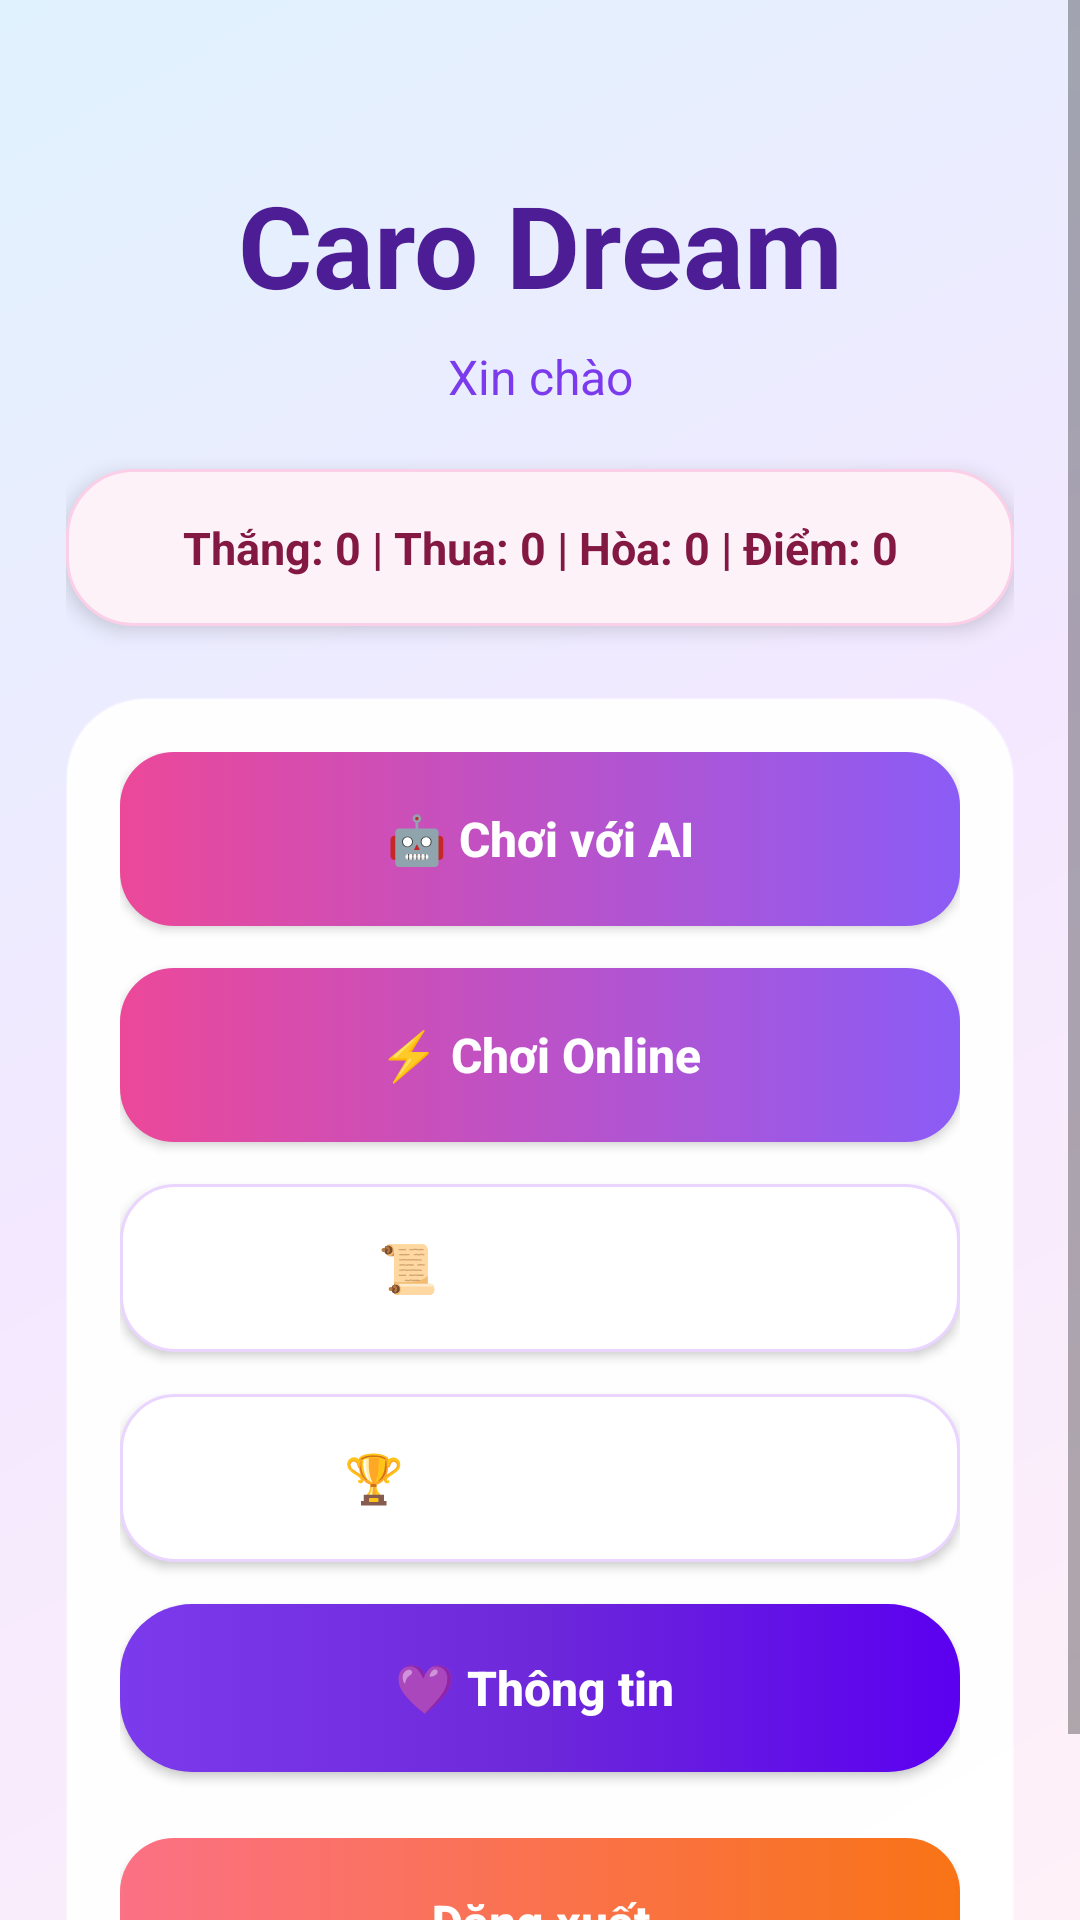

Produce the Android XML layout that renders to this screen, including the resource entries it uses.
<!-- AndroidManifest.xml: application theme Theme.CaroOnline -->
<!-- res/layout/activity_home.xml -->
<?xml version="1.0" encoding="utf-8"?>
<ScrollView xmlns:android="http://schemas.android.com/apk/res/android"
    android:layout_width="match_parent"
    android:layout_height="match_parent"
    android:fillViewport="true"
    android:background="@drawable/bg_app_gradient">

    <LinearLayout
        android:layout_width="match_parent"
        android:layout_height="wrap_content"
        android:orientation="vertical"
        android:padding="22dp">

        <TextView
            android:id="@+id/tvHomeTitle"
            android:layout_width="match_parent"
            android:layout_height="wrap_content"
            android:layout_marginTop="34dp"
            android:gravity="center"
            android:text="Caro Dream"
            android:textColor="#4C1D95"
            android:textSize="38sp"
            android:textStyle="bold" />

        <TextView
            android:id="@+id/tvUserInfo"
            android:layout_width="match_parent"
            android:layout_height="wrap_content"
            android:layout_marginTop="8dp"
            android:gravity="center"
            android:text="Xin chào"
            android:textColor="#7C3AED"
            android:textSize="16sp" />

        <TextView
            android:id="@+id/tvStats"
            android:layout_width="match_parent"
            android:layout_height="wrap_content"
            android:layout_marginTop="20dp"
            android:background="@drawable/bg_stat_pill"
            android:elevation="4dp"
            android:gravity="center"
            android:padding="16dp"
            android:text="Thắng: 0 | Thua: 0 | Hòa: 0 | Điểm: 0"
            android:textColor="#831843"
            android:textSize="15sp"
            android:textStyle="bold" />

        <LinearLayout
            android:layout_width="match_parent"
            android:layout_height="wrap_content"
            android:layout_marginTop="24dp"
            android:background="@drawable/bg_card_glass"
            android:elevation="8dp"
            android:orientation="vertical"
            android:padding="18dp">

            <Button
                android:id="@+id/btnPlayAI"
                android:layout_width="match_parent"
                android:layout_height="58dp"
                android:background="@drawable/bg_button_primary"
                android:elevation="6dp"
                android:text="🤖 Chơi với AI"
                android:textAllCaps="false"
                android:textColor="@color/button_text_white"
                android:textSize="16sp"
                android:textStyle="bold" />

            <Button
                android:id="@+id/btnPlayOnline"
                android:layout_width="match_parent"
                android:layout_height="58dp"
                android:layout_marginTop="14dp"
                android:background="@drawable/bg_button_primary"
                android:elevation="6dp"
                android:text="⚡ Chơi Online"
                android:textAllCaps="false"
                android:textColor="@color/button_text_white"
                android:textSize="16sp"
                android:textStyle="bold" />

            <Button
                android:id="@+id/btnHistory"
                android:layout_width="match_parent"
                android:layout_height="56dp"
                android:layout_marginTop="14dp"
                android:background="@drawable/bg_button_secondary"
                android:text="📜 Lịch sử đấu"
                android:textAllCaps="false"
                android:textColor="@color/button_text_white"
                android:textSize="16sp"
                android:textStyle="bold" />

            <Button
                android:id="@+id/btnRanking"
                android:layout_width="match_parent"
                android:layout_height="56dp"
                android:layout_marginTop="14dp"
                android:background="@drawable/bg_button_secondary"
                android:text="🏆 Bảng xếp hạng"
                android:textAllCaps="false"
                android:textColor="@color/button_text_white"
                android:textSize="16sp"
                android:textStyle="bold" />

            <Button
                android:id="@+id/btnAbout"
                android:layout_width="match_parent"
                android:layout_height="56dp"
                android:layout_marginTop="14dp"
                android:background="@drawable/bg_button_purple"


                android:text="💜 Thông tin
"
                android:textAllCaps="false"
                android:textColor="@color/button_text_white"
                android:textSize="16sp"
                android:textStyle="bold" />

            <Button
                android:id="@+id/btnLogout"
                android:layout_width="match_parent"
                android:layout_height="56dp"
                android:layout_marginTop="22dp"
                android:background="@drawable/bg_button_danger"
                android:text="Đăng xuất"
                android:textAllCaps="false"
                android:textColor="@color/button_text_white"
                android:textSize="16sp"
                android:textStyle="bold" />
        </LinearLayout>
    </LinearLayout>
</ScrollView>
<!-- resources referenced by this layout -->
<resources>
  <!-- drawable bg_app_gradient (drawable) -->
  <?xml version="1.0" encoding="utf-8"?>
  <shape xmlns:android="http://schemas.android.com/apk/res/android">
      <gradient
          android:startColor="#FFF1F8"
          android:centerColor="#F3E8FF"
          android:endColor="#E0F2FE"
          android:angle="135" />
  </shape>
  <!-- drawable bg_button_danger (drawable) -->
  <?xml version="1.0" encoding="utf-8"?>
  <shape xmlns:android="http://schemas.android.com/apk/res/android">
      <corners android:radius="18dp" />
      <gradient android:startColor="#FB7185" android:endColor="#F97316" android:angle="0" />
  </shape>
  <!-- drawable bg_button_primary (drawable) -->
  <?xml version="1.0" encoding="utf-8"?>
  <selector xmlns:android="http://schemas.android.com/apk/res/android">
      <item android:state_pressed="true">
          <shape><corners android:radius="18dp"/><gradient android:startColor="#7C3AED" android:endColor="#DB2777" android:angle="0"/></shape>
      </item>
      <item>
          <shape><corners android:radius="18dp"/><gradient android:startColor="#EC4899" android:endColor="#8B5CF6" android:angle="0"/></shape>
      </item>
  </selector>
  <!-- drawable bg_button_purple (drawable) -->
  <?xml version="1.0" encoding="utf-8"?>
  <selector xmlns:android="http://schemas.android.com/apk/res/android">
  
      <item android:state_pressed="true">
          <shape android:shape="rectangle">
              <corners android:radius="24dp" />
              <gradient
                  android:startColor="#4C1D95"
                  android:centerColor="#6D28D9"
                  android:endColor="#7C3AED"
                  android:angle="0" />
          </shape>
      </item>
  
      <item>
          <shape android:shape="rectangle">
              <corners android:radius="24dp" />
              <gradient
                  android:startColor="#7C3AED"
                  android:centerColor="#6D28D9"
                  android:endColor="#5B00F0"
                  android:angle="0" />
          </shape>
      </item>
  
  </selector>
  <!-- drawable bg_button_secondary (drawable) -->
  <?xml version="1.0" encoding="utf-8"?>
  <selector xmlns:android="http://schemas.android.com/apk/res/android">
      <item android:state_pressed="true"><shape><solid android:color="#E9D5FF"/><corners android:radius="18dp"/><stroke android:width="1dp" android:color="#A855F7"/></shape></item>
      <item><shape><solid android:color="#FFFFFFFF"/><corners android:radius="18dp"/><stroke android:width="1dp" android:color="#E9D5FF"/></shape></item>
  </selector>
  <!-- drawable bg_card_glass (drawable) -->
  <?xml version="1.0" encoding="utf-8"?>
  <shape xmlns:android="http://schemas.android.com/apk/res/android">
      <solid android:color="#F7FFFFFF" />
      <corners android:radius="26dp" />
      <stroke android:width="1dp" android:color="#70FFFFFF" />
      <padding android:left="18dp" android:top="18dp" android:right="18dp" android:bottom="18dp" />
  </shape>
  <!-- drawable bg_stat_pill (drawable) -->
  <?xml version="1.0" encoding="utf-8"?>
  <shape xmlns:android="http://schemas.android.com/apk/res/android">
      <solid android:color="#FDF2F8" />
      <corners android:radius="22dp" />
      <stroke android:width="1dp" android:color="#FBCFE8" />
  </shape>
  <style name="Theme.CaroOnline" parent="Theme.MaterialComponents.DayNight.NoActionBar">
          
          <item name="colorPrimary">@color/purple_500</item>
          <item name="colorPrimaryVariant">@color/purple_700</item>
          <item name="colorOnPrimary">@color/white</item>
          
          <item name="colorSecondary">@color/teal_200</item>
          <item name="colorSecondaryVariant">@color/teal_700</item>
          <item name="colorOnSecondary">@color/black</item>
          
          <item name="android:statusBarColor">?attr/colorPrimaryVariant</item>
          
      </style>
  <!-- not gathered from this repository: default colours our renderer supplied (Android Studio template values) -->
  <color name="purple_500">#FF6200EE</color>
  <color name="purple_700">#FF3700B3</color>
  <color name="teal_200">#FF03DAC5</color>
  <color name="teal_700">#FF018786</color>
  <color name="black">#FF000000</color>
  <color name="white">#FFFFFFFF</color>
</resources>
